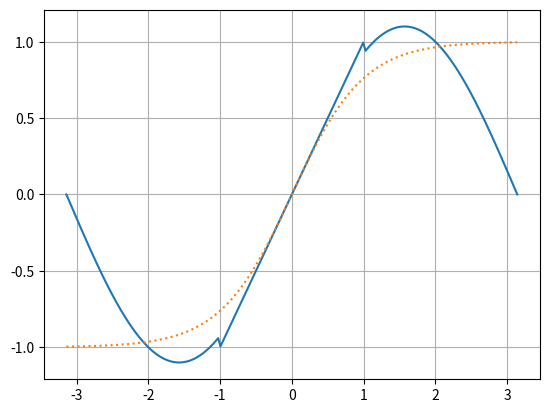

Generate this figure with matplotlib:
import math
import numpy as np
from matplotlib.pyplot import *

x = np.linspace(-np.pi, np.pi, 200)
interval1 = [1 if (i > 1 or i < -1) else 0 for i in x]
interval2 = [1 if (1 >= i >= -1) else 0 for i in x]
y1 = 1.1*np.sin(x)*interval1+x*interval2
y2 = (np.exp(x)-np.exp(-x))/(np.exp(x)+np.exp(-x))
plot(x, y1)
plot(x, y2, linestyle='dotted')
grid()
show()
